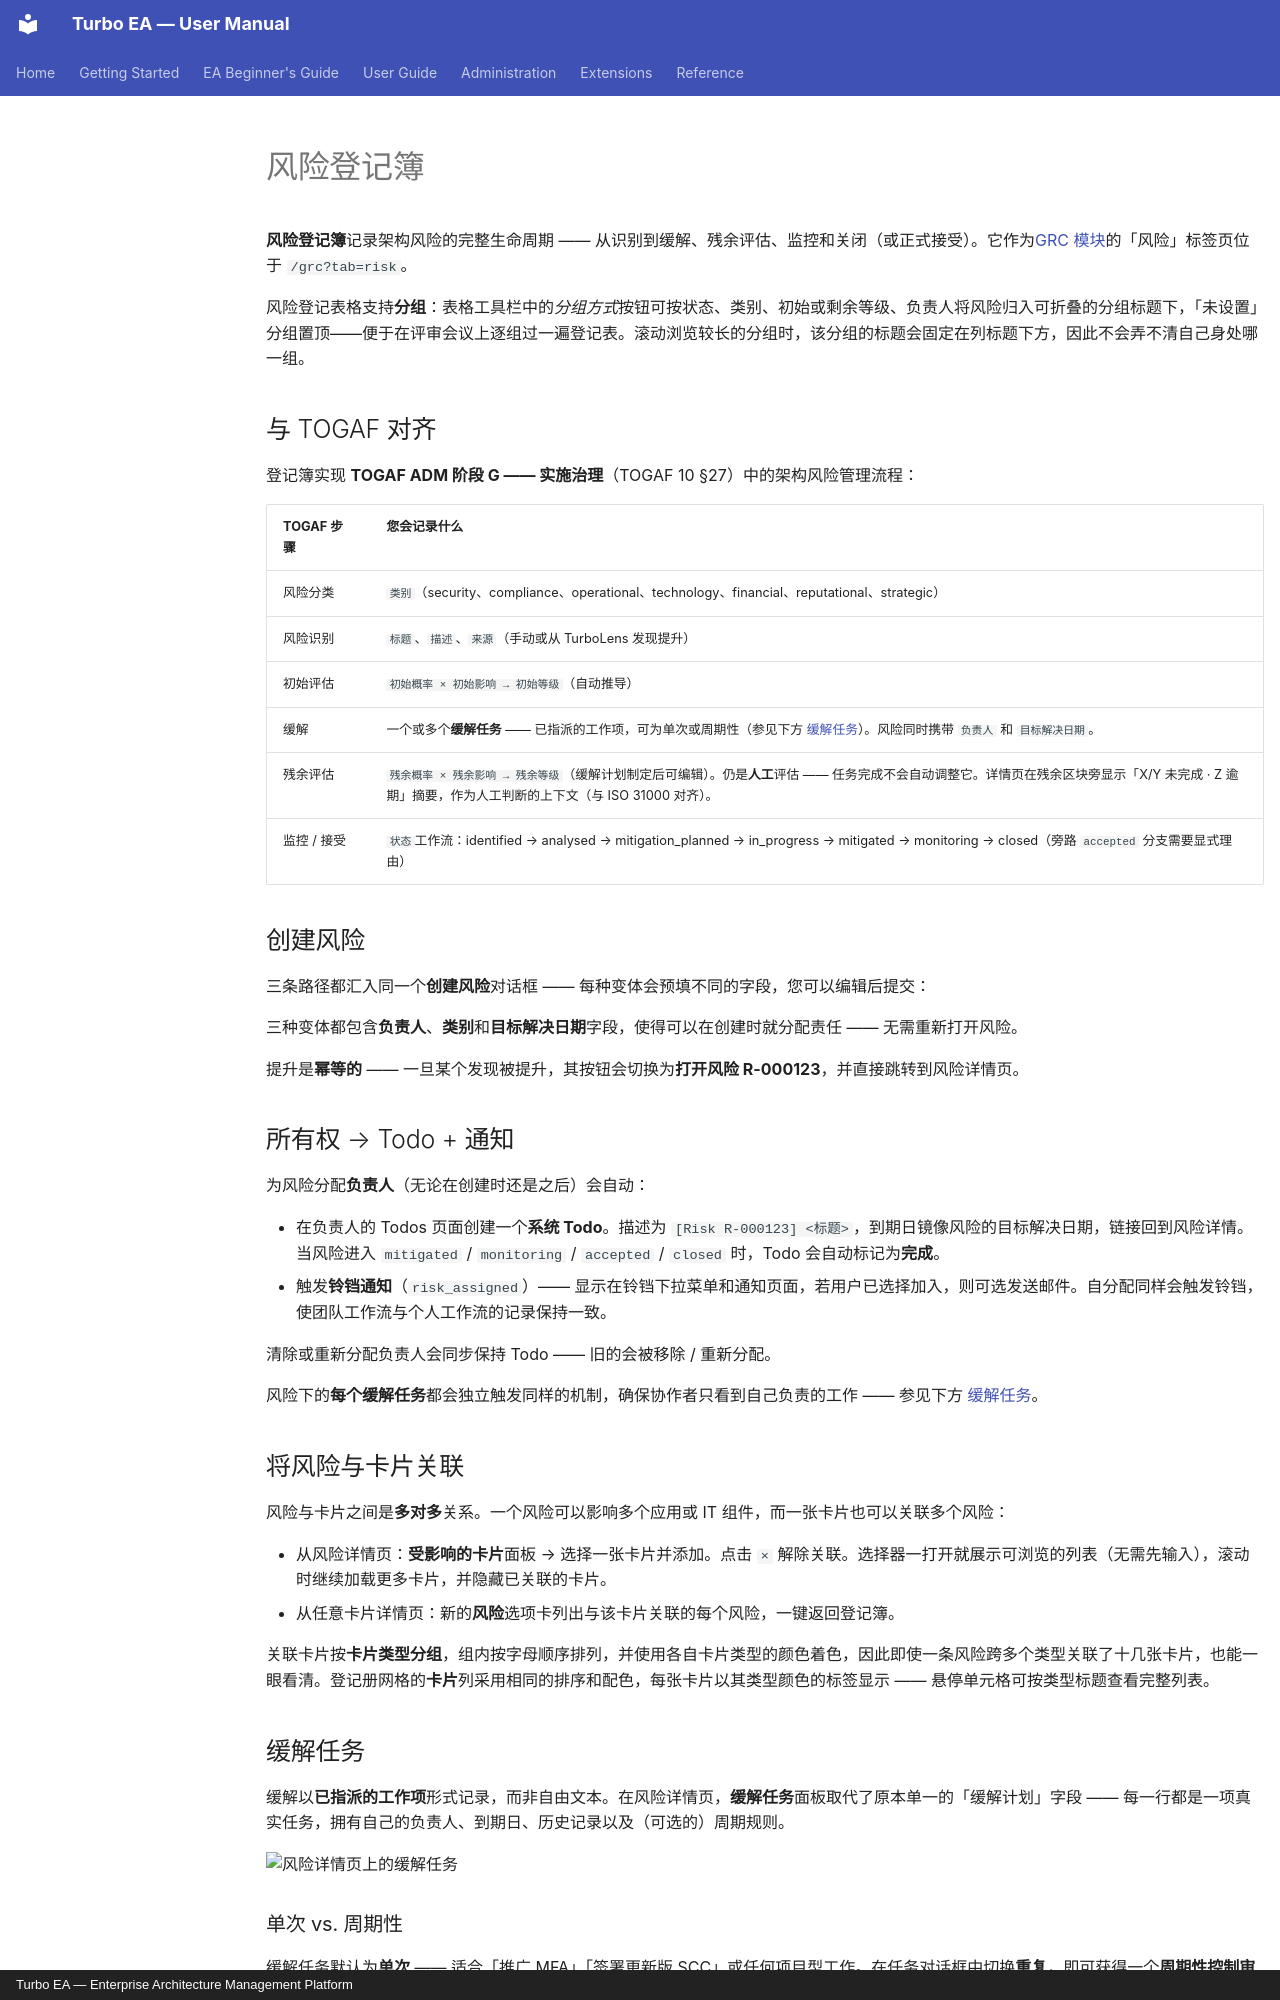

repository: vincentmakes/turbo-ea · page: guide/risks.zh/index.html · generator: mkdocs · copyright: Turbo EA — Enterprise Architecture Management Platform

# 风险登记簿

**风险登记簿**记录架构风险的完整生命周期 —— 从识别到缓解、残余评估、监控和关闭（或正式接受）。它作为[GRC 模块](grc.md)的「风险」标签页位于 `/grc?tab=risk`。

风险登记表格支持**分组**：表格工具栏中的*分组方式*按钮可按状态、类别、初始或剩余等级、负责人将风险归入可折叠的分组标题下，「未设置」分组置顶——便于在评审会议上逐组过一遍登记表。滚动浏览较长的分组时，该分组的标题会固定在列标题下方，因此不会弄不清自己身处哪一组。

## 与 TOGAF 对齐

登记簿实现 **TOGAF ADM 阶段 G —— 实施治理**（TOGAF 10 §27）中的架构风险管理流程：

| TOGAF 步骤 | 您会记录什么 |
|-----------|--------------|
| 风险分类 | `类别`（security、compliance、operational、technology、financial、reputational、strategic） |
| 风险识别 | `标题`、`描述`、`来源`（手动或从 TurboLens 发现提升） |
| 初始评估 | `初始概率 × 初始影响 → 初始等级`（自动推导） |
| 缓解 | 一个或多个**缓解任务** —— 已指派的工作项，可为单次或周期性（参见下方 [缓解任务](#mitigation-tasks)）。风险同时携带 `负责人` 和 `目标解决日期`。 |
| 残余评估 | `残余概率 × 残余影响 → 残余等级`（缓解计划制定后可编辑）。仍是**人工**评估 —— 任务完成不会自动调整它。详情页在残余区块旁显示「X/Y 未完成 · Z 逾期」摘要，作为人工判断的上下文（与 ISO 31000 对齐）。 |
| 监控 / 接受 | `状态`工作流：identified → analysed → mitigation_planned → in_progress → mitigated → monitoring → closed（旁路 `accepted` 分支需要显式理由） |

## 创建风险

三条路径都汇入同一个**创建风险**对话框 —— 每种变体会预填不同的字段，您可以编辑后提交：

三种变体都包含**负责人**、**类别**和**目标解决日期**字段，使得可以在创建时就分配责任 —— 无需重新打开风险。

提升是**幂等的** —— 一旦某个发现被提升，其按钮会切换为**打开风险 R-000123**，并直接跳转到风险详情页。

## 所有权 → Todo + 通知

为风险分配**负责人**（无论在创建时还是之后）会自动：

- 在负责人的 Todos 页面创建一个**系统 Todo**。描述为 `[Risk R-000123] <标题>`，到期日镜像风险的目标解决日期，链接回到风险详情。当风险进入 `mitigated` / `monitoring` / `accepted` / `closed` 时，Todo 会自动标记为**完成**。
- 触发**铃铛通知**（`risk_assigned`）—— 显示在铃铛下拉菜单和通知页面，若用户已选择加入，则可选发送邮件。自分配同样会触发铃铛，使团队工作流与个人工作流的记录保持一致。

清除或重新分配负责人会同步保持 Todo —— 旧的会被移除 / 重新分配。

风险下的**每个缓解任务**都会独立触发同样的机制，确保协作者只看到自己负责的工作 —— 参见下方 [缓解任务](#mitigation-tasks)。

## 将风险与卡片关联

风险与卡片之间是**多对多**关系。一个风险可以影响多个应用或 IT 组件，而一张卡片也可以关联多个风险：

- 从风险详情页：**受影响的卡片**面板 → 选择一张卡片并添加。点击 `×` 解除关联。选择器一打开就展示可浏览的列表（无需先输入），滚动时继续加载更多卡片，并隐藏已关联的卡片。
- 从任意卡片详情页：新的**风险**选项卡列出与该卡片关联的每个风险，一键返回登记簿。

关联卡片按**卡片类型分组**，组内按字母顺序排列，并使用各自卡片类型的颜色着色，因此即使一条风险跨多个类型关联了十几张卡片，也能一眼看清。登记册网格的**卡片**列采用相同的排序和配色，每张卡片以其类型颜色的标签显示 —— 悬停单元格可按类型标题查看完整列表。

## 缓解任务 {: #mitigation-tasks }

缓解以**已指派的工作项**形式记录，而非自由文本。在风险详情页，**缓解任务**面板取代了原本单一的「缓解计划」字段 —— 每一行都是一项真实任务，拥有自己的负责人、到期日、历史记录以及（可选的）周期规则。

![风险详情页上的缓解任务](../assets/img/zh/97_risk_mitigation_tasks.png)

### 单次 vs. 周期性

缓解任务默认为**单次** —— 适合「推广 MFA」「签署更新版 SCC」或任何项目型工作。在任务对话框中切换**重复**，即可获得一个**周期性控制审查**：例如「每 12 个月重新认证跨境传输文档」「每 3 个月执行一次 OT 事件响应桌面演练」「每周审计 Jenkins 凭据」。

周期性任务按周期累积一个**周期**（`occurrence`）。当前周期关闭时下一个周期会自动创建 —— 日历正确：到期日为 1 月 31 日的月度任务会滚动到 2 月 28 日，而不是 3 月 3 日。
